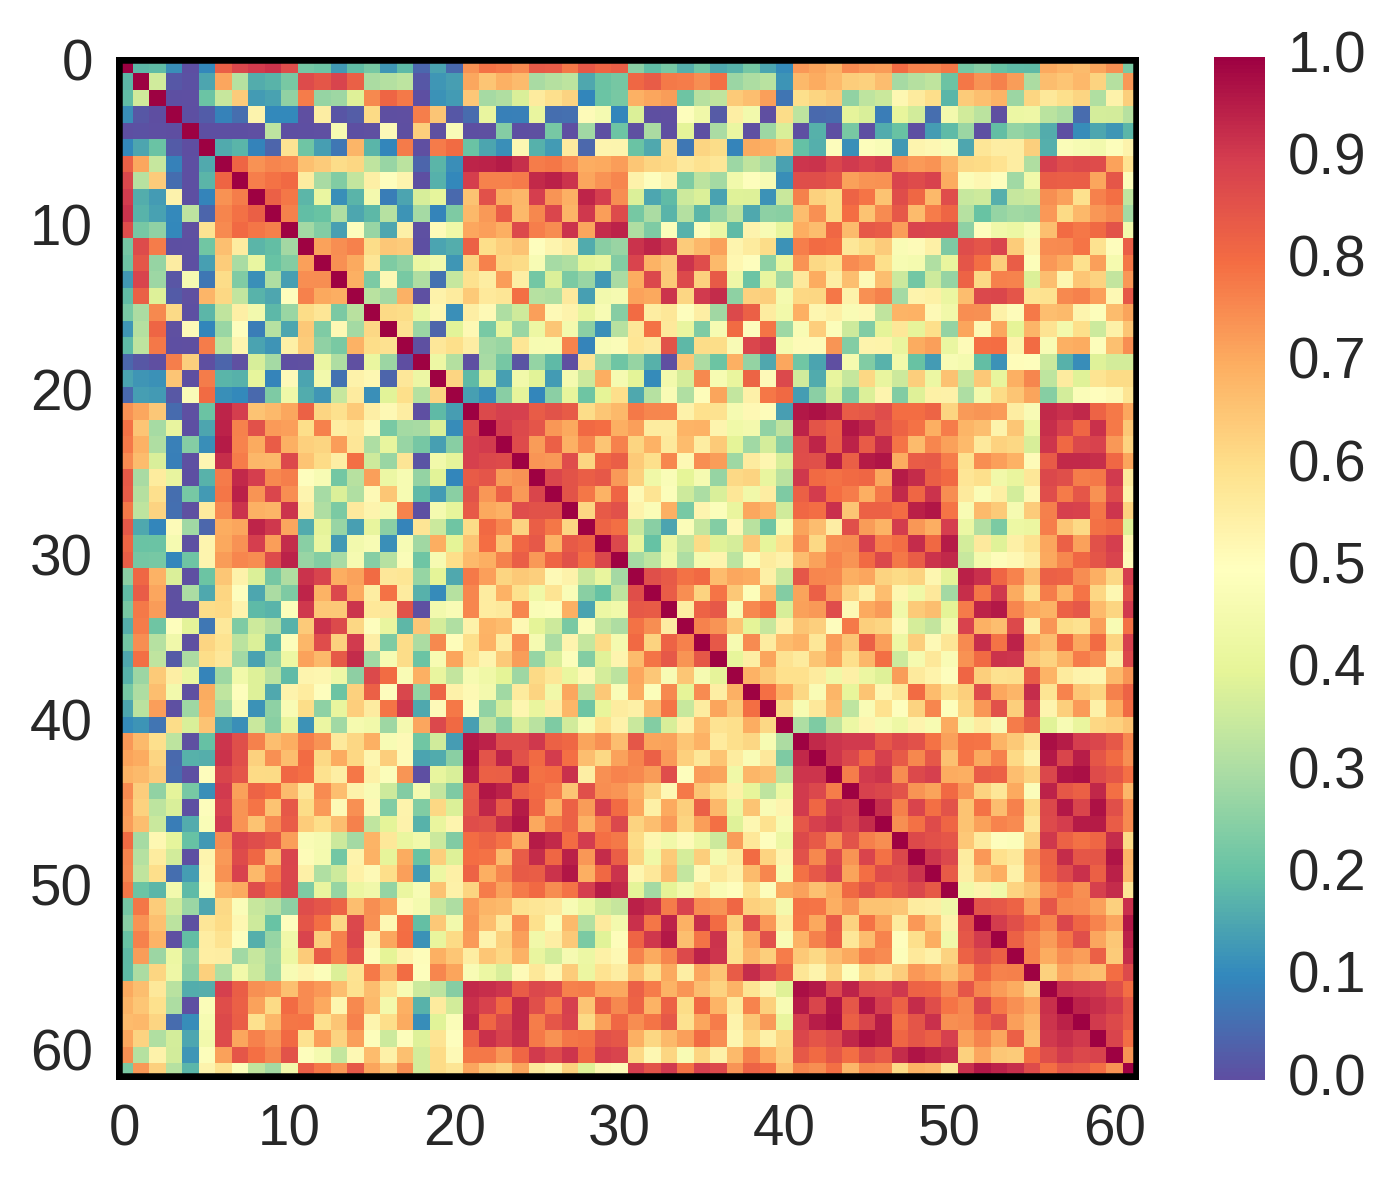

Values plotted in this chart, from the file beside it:
, 0, 1, 2, 3, 4, 5, 6, 7, 8, 9, 10, 11, 12, 13, 14, 15, 16, 17, 18, 19, 20, 21, 22
0, 1.0, 0.1838, 0.1923, 0.1134, -0.06891, 0.1018, 0.8243, 0.8773, 0.9002, 0.9175, 0.8658, 0.2262, 0.2142, 0.1302, 0.1938, 0.2275, 0.1259, 0.1894, 0.04422, 0.1491, 0.04843, 0.7402, 0.7892
1, 0.1838, 1.0, 0.3646, 0.01805, 0.006754, 0.1543, 0.7079, 0.3222, 0.1642, 0.1764, 0.2273, 0.8707, 0.844, 0.8856, 0.8268, 0.302, 0.3189, 0.3344, 0.0183, 0.1285, 0.1406, 0.7084, 0.651
2, 0.1923, 0.3646, 1.0, -0.06187, -0.08643, 0.2092, 0.3481, 0.6396, 0.1364, 0.1472, 0.2618, 0.7754, 0.271, 0.2816, 0.3885, 0.7551, 0.8134, 0.7804, -0.1029, 0.1196, 0.1329, 0.6476, 0.2962
3, 0.1134, 0.01805, -0.06187, 1.0, -0.006063, 0.02352, 0.09188, 0.05858, 0.5347, 0.1047, 0.1042, -0.02044, 0.5514, 0.01312, 0.02673, 0.6076, -0.05699, -0.02496, 0.7722, 0.6513, 0.01715, 0.05213, 0.4209
4, -0.06891, 0.006754, -0.08643, -0.006063, 1.0, -0.1392, -0.04563, -0.09625, -0.06127, 0.3335, -0.1262, -0.04107, 0.002383, 0.4704, -0.07427, -0.07276, 0.5092, -0.1449, 0.6307, -0.1095, 0.4815, -0.0686, -0.04361
5, 0.1018, 0.1543, 0.2092, 0.02352, -0.1392, 1.0, 0.162, 0.1821, 0.0969, 0.0407, 0.5859, 0.2151, 0.1413, 0.07147, 0.6833, 0.1819, 0.09944, 0.7747, -0.07022, 0.7739, 0.8008, 0.208, 0.1555
6, 0.8243, 0.7079, 0.3481, 0.09188, -0.04563, 0.162, 1.0, 0.816, 0.7414, 0.7608, 0.753, 0.6639, 0.64, 0.6035, 0.6154, 0.3374, 0.2741, 0.3287, 0.04231, 0.1812, 0.1158, 0.9398, 0.9419
7, 0.8773, 0.3222, 0.6396, 0.05858, -0.09625, 0.1821, 0.816, 1.0, 0.7719, 0.7907, 0.8063, 0.5563, 0.3003, 0.2396, 0.3418, 0.5475, 0.4964, 0.53, -0.0157, 0.1753, 0.1029, 0.8964, 0.763
8, 0.9002, 0.1642, 0.1364, 0.5347, -0.06127, 0.0969, 0.7414, 0.7719, 1.0, 0.8263, 0.7821, 0.1834, 0.4238, 0.1165, 0.1765, 0.4597, 0.08207, 0.1502, 0.376, 0.4122, 0.04871, 0.6524, 0.8557
9, 0.9175, 0.1764, 0.1472, 0.1047, 0.3335, 0.0407, 0.7608, 0.7907, 0.8263, 1.0, 0.7679, 0.1973, 0.2033, 0.3105, 0.1535, 0.186, 0.3219, 0.1212, 0.2932, 0.09724, 0.2377, 0.6721, 0.7284
10, 0.8658, 0.2273, 0.2618, 0.1042, -0.1262, 0.5859, 0.753, 0.8063, 0.7821, 0.7679, 1.0, 0.2924, 0.2455, 0.142, 0.5015, 0.2768, 0.1525, 0.544, 0.0007026, 0.5107, 0.4422, 0.7076, 0.7211
11, 0.2262, 0.8707, 0.7754, -0.02044, -0.04107, 0.2151, 0.6639, 0.5563, 0.1834, 0.1973, 0.2924, 1.0, 0.7155, 0.7493, 0.7659, 0.6036, 0.6459, 0.6389, -0.04196, 0.1503, 0.1656, 0.8224, 0.5979
12, 0.2142, 0.844, 0.271, 0.5514, 0.002383, 0.1413, 0.64, 0.3003, 0.4238, 0.2033, 0.2455, 0.7155, 1.0, 0.7459, 0.7042, 0.5778, 0.2355, 0.2656, 0.4294, 0.4566, 0.1265, 0.619, 0.7689
13, 0.1302, 0.8856, 0.2816, 0.01312, 0.4704, 0.07147, 0.6035, 0.2396, 0.1165, 0.3105, 0.142, 0.7493, 0.7459, 1.0, 0.6951, 0.2327, 0.5179, 0.2278, 0.3091, 0.06256, 0.3478, 0.5932, 0.5542
14, 0.1938, 0.8268, 0.3885, 0.02673, -0.07427, 0.6833, 0.6154, 0.3418, 0.1765, 0.1535, 0.5015, 0.7659, 0.7042, 0.6951, 1.0, 0.3267, 0.2923, 0.6881, -0.02645, 0.5356, 0.5598, 0.6419, 0.5696
15, 0.2275, 0.302, 0.7551, 0.6076, -0.07276, 0.1819, 0.3374, 0.5475, 0.4597, 0.186, 0.2768, 0.6036, 0.5778, 0.2327, 0.3267, 1.0, 0.6099, 0.6046, 0.4253, 0.523, 0.117, 0.5496, 0.5122
16, 0.1259, 0.3189, 0.8134, -0.05699, 0.5092, 0.09944, 0.2741, 0.4964, 0.08207, 0.3219, 0.1525, 0.6459, 0.2355, 0.5179, 0.2923, 0.6099, 1.0, 0.5895, 0.2793, 0.03938, 0.3959, 0.5194, 0.2305
17, 0.1894, 0.3344, 0.7804, -0.02496, -0.1449, 0.7747, 0.3287, 0.53, 0.1502, 0.1212, 0.544, 0.6389, 0.2656, 0.2278, 0.6881, 0.6046, 0.5895, 1.0, -0.1115, 0.5722, 0.598, 0.5517, 0.291
18, 0.04422, 0.0183, -0.1029, 0.7722, 0.6307, -0.07022, 0.04231, -0.0157, 0.376, 0.2932, 0.0007026, -0.04196, 0.4294, 0.3091, -0.02645, 0.4253, 0.2793, -0.1115, 1.0, 0.4358, 0.3193, -0.003138, 0.299
19, 0.1491, 0.1285, 0.1196, 0.6513, -0.1095, 0.7739, 0.1812, 0.1753, 0.4122, 0.09724, 0.5107, 0.1503, 0.4566, 0.06256, 0.5356, 0.523, 0.03938, 0.5722, 0.4358, 1.0, 0.6187, 0.1909, 0.3847
20, 0.04843, 0.1406, 0.1329, 0.01715, 0.4815, 0.8008, 0.1158, 0.1029, 0.04871, 0.2377, 0.4422, 0.1656, 0.1265, 0.3478, 0.5598, 0.117, 0.3959, 0.598, 0.3193, 0.6187, 1.0, 0.1426, 0.1113
21, 0.7402, 0.7084, 0.6476, 0.05213, -0.0686, 0.208, 0.9398, 0.8964, 0.6524, 0.6721, 0.7076, 0.8224, 0.619, 0.5932, 0.6419, 0.5496, 0.5194, 0.5517, -0.003138, 0.1909, 0.1426, 1.0, 0.8737
22, 0.7892, 0.651, 0.2962, 0.4209, -0.04361, 0.1555, 0.9419, 0.763, 0.8557, 0.7284, 0.7211, 0.5979, 0.7689, 0.5542, 0.5696, 0.5122, 0.2305, 0.291, 0.299, 0.3847, 0.1113, 0.8737, 1.0
23, 0.7788, 0.6882, 0.312, 0.08728, 0.2496, 0.1161, 0.9559, 0.7627, 0.7007, 0.8355, 0.6929, 0.6315, 0.621, 0.7233, 0.5747, 0.3056, 0.4153, 0.276, 0.2263, 0.1434, 0.2537, 0.8908, 0.9003
24, 0.751, 0.6706, 0.3808, 0.08837, -0.09276, 0.5231, 0.9258, 0.7745, 0.6775, 0.6727, 0.8749, 0.6559, 0.6069, 0.5486, 0.7933, 0.3611, 0.2748, 0.5807, 0.009639, 0.453, 0.4068, 0.8914, 0.8731
25, 0.8391, 0.2995, 0.5587, 0.4201, -0.08972, 0.1741, 0.7754, 0.9305, 0.8978, 0.7572, 0.7712, 0.4982, 0.4753, 0.2227, 0.3205, 0.7206, 0.4303, 0.4726, 0.269, 0.3983, 0.09985, 0.834, 0.8481
26, 0.8357, 0.3173, 0.5976, 0.05533, 0.2291, 0.133, 0.7832, 0.9468, 0.7351, 0.8811, 0.7477, 0.5308, 0.2944, 0.3864, 0.3102, 0.5119, 0.65, 0.4714, 0.1885, 0.136, 0.2563, 0.8545, 0.7321
27, 0.7803, 0.3342, 0.6238, 0.05891, -0.1378, 0.5606, 0.7531, 0.9163, 0.6895, 0.6825, 0.9176, 0.5561, 0.3104, 0.2309, 0.5661, 0.5351, 0.4585, 0.7619, -0.04182, 0.4628, 0.4128, 0.8397, 0.7059
28, 0.8406, 0.16, 0.1012, 0.5113, 0.2857, 0.04507, 0.6961, 0.7079, 0.939, 0.9082, 0.7074, 0.1619, 0.4077, 0.2739, 0.1439, 0.4163, 0.2542, 0.09425, 0.5783, 0.3581, 0.2127, 0.6027, 0.8066
29, 0.8126, 0.2089, 0.2098, 0.4661, -0.1145, 0.53, 0.7042, 0.7391, 0.8954, 0.7222, 0.9285, 0.2525, 0.4243, 0.1312, 0.4561, 0.4731, 0.1144, 0.4746, 0.2889, 0.6975, 0.3998, 0.6489, 0.7986
30, 0.8292, 0.2261, 0.2286, 0.1006, 0.2142, 0.5298, 0.726, 0.7613, 0.7494, 0.869, 0.942, 0.2741, 0.2426, 0.299, 0.4687, 0.2479, 0.3225, 0.4866, 0.2141, 0.4658, 0.5984, 0.6735, 0.6953
31, 0.2546, 0.8115, 0.6913, 0.3838, -0.04038, 0.2082, 0.6502, 0.5374, 0.3847, 0.2245, 0.3121, 0.9154, 0.8829, 0.6973, 0.7182, 0.8022, 0.5736, 0.5801, 0.2722, 0.4011, 0.1598, 0.7806, 0.7217
32, 0.1924, 0.8332, 0.7105, -0.02157, 0.3014, 0.1579, 0.618, 0.4981, 0.1542, 0.3019, 0.2361, 0.9403, 0.6836, 0.8753, 0.7056, 0.5513, 0.7898, 0.5604, 0.1748, 0.1062, 0.322, 0.7614, 0.5557
33, 0.2283, 0.7773, 0.7229, -0.006659, -0.093, 0.6026, 0.6117, 0.5323, 0.1912, 0.1786, 0.489, 0.909, 0.645, 0.6428, 0.9175, 0.5709, 0.5702, 0.8528, -0.06426, 0.4532, 0.4771, 0.7608, 0.555
34, 0.1682, 0.7748, 0.2132, 0.502, 0.4039, 0.07336, 0.5671, 0.236, 0.3631, 0.32, 0.1739, 0.638, 0.9157, 0.8714, 0.6144, 0.4994, 0.42, 0.1848, 0.6462, 0.3737, 0.3092, 0.5387, 0.6859
35, 0.2214, 0.7469, 0.3211, 0.4486, -0.06898, 0.6209, 0.5892, 0.3304, 0.3849, 0.1817, 0.4926, 0.6761, 0.8638, 0.6271, 0.9054, 0.5502, 0.2371, 0.6046, 0.3043, 0.7554, 0.5078, 0.596, 0.688
36, 0.1597, 0.7932, 0.3394, 0.02331, 0.301, 0.6016, 0.5715, 0.291, 0.146, 0.2709, 0.4326, 0.7172, 0.6743, 0.8397, 0.9287, 0.2854, 0.4689, 0.6042, 0.2093, 0.4714, 0.7145, 0.5883, 0.5285
37, 0.173, 0.2777, 0.644, 0.5492, 0.4226, 0.09728, 0.2843, 0.4505, 0.3878, 0.332, 0.1899, 0.5285, 0.5263, 0.4414, 0.2606, 0.8732, 0.8031, 0.4786, 0.6947, 0.4217, 0.3417, 0.4659, 0.4442
38, 0.2228, 0.3067, 0.6663, 0.4535, -0.1321, 0.7019, 0.3367, 0.5003, 0.3883, 0.1579, 0.5345, 0.5599, 0.4992, 0.2093, 0.6262, 0.8281, 0.4985, 0.8796, 0.268, 0.82, 0.5413, 0.5166, 0.4597
39, 0.1544, 0.327, 0.7198, -0.02677, 0.2831, 0.692, 0.2993, 0.4729, 0.1196, 0.2588, 0.4738, 0.6019, 0.2585, 0.42, 0.6356, 0.5552, 0.7871, 0.9079, 0.1591, 0.5083, 0.7837, 0.5057, 0.2636
40, 0.1055, 0.1228, 0.06956, 0.603, 0.3806, 0.6528, 0.1465, 0.1166, 0.354, 0.2514, 0.4143, 0.12, 0.4259, 0.2852, 0.4624, 0.4514, 0.2823, 0.4624, 0.7098, 0.8775, 0.808, 0.1445, 0.3368
41, 0.731, 0.6739, 0.5938, 0.3333, -0.06649, 0.203, 0.9133, 0.863, 0.7678, 0.6643, 0.6976, 0.7706, 0.7411, 0.5638, 0.6136, 0.6914, 0.4741, 0.5138, 0.2164, 0.3652, 0.1395, 0.9589, 0.9444
42, 0.7137, 0.7007, 0.618, 0.04996, 0.1755, 0.1714, 0.9163, 0.8612, 0.6289, 0.7443, 0.6676, 0.8016, 0.6114, 0.6998, 0.6154, 0.5246, 0.6363, 0.5092, 0.1503, 0.1617, 0.2578, 0.9701, 0.8515
43, 0.6867, 0.6753, 0.639, 0.05357, -0.105, 0.5025, 0.8823, 0.8504, 0.6075, 0.607, 0.8121, 0.7955, 0.5922, 0.5471, 0.7851, 0.5437, 0.4908, 0.7345, -0.02515, 0.4154, 0.3813, 0.9502, 0.8218
44, 0.7508, 0.6365, 0.2655, 0.4087, 0.2267, 0.1141, 0.906, 0.718, 0.8177, 0.7999, 0.669, 0.5718, 0.7503, 0.6669, 0.5353, 0.4798, 0.3617, 0.2447, 0.4612, 0.3455, 0.2381, 0.8333, 0.9632
45, 0.7313, 0.6283, 0.3354, 0.3791, -0.08797, 0.4929, 0.8873, 0.7369, 0.7882, 0.656, 0.8437, 0.6032, 0.7276, 0.5136, 0.7449, 0.5159, 0.2384, 0.5321, 0.2383, 0.6143, 0.383, 0.8435, 0.9361
46, 0.7257, 0.6657, 0.3547, 0.08593, 0.1674, 0.4818, 0.9048, 0.7419, 0.6549, 0.7525, 0.8335, 0.6388, 0.6015, 0.6652, 0.7662, 0.3387, 0.4041, 0.5374, 0.173, 0.4202, 0.5277, 0.8648, 0.8532
47, 0.8039, 0.2962, 0.5233, 0.4109, 0.207, 0.13, 0.7482, 0.8857, 0.8639, 0.8422, 0.7203, 0.4773, 0.4676, 0.3575, 0.2929, 0.6863, 0.5729, 0.4215, 0.4504, 0.3589, 0.2402, 0.799, 0.8202
48, 0.7618, 0.3166, 0.5608, 0.371, -0.1301, 0.5289, 0.7297, 0.8709, 0.8105, 0.668, 0.8866, 0.5109, 0.4631, 0.219, 0.5351, 0.6899, 0.4085, 0.7008, 0.2052, 0.6365, 0.3895, 0.7976, 0.7898
49, 0.7609, 0.336, 0.5996, 0.0572, 0.1405, 0.5216, 0.7402, 0.8892, 0.6722, 0.775, 0.8822, 0.5445, 0.311, 0.3617, 0.5452, 0.5147, 0.6, 0.7212, 0.1337, 0.4322, 0.5466, 0.8202, 0.6935
50, 0.7824, 0.2086, 0.1813, 0.4589, 0.189, 0.4818, 0.6823, 0.7015, 0.8665, 0.8147, 0.8797, 0.2372, 0.4202, 0.2719, 0.4284, 0.4457, 0.267, 0.4253, 0.4762, 0.6564, 0.5407, 0.6207, 0.7763
51, 0.2229, 0.7822, 0.6371, 0.367, 0.2781, 0.156, 0.6106, 0.4861, 0.3504, 0.3215, 0.26, 0.867, 0.8495, 0.8195, 0.6669, 0.7481, 0.7128, 0.5117, 0.4615, 0.3509, 0.3063, 0.7286, 0.68
52, 0.2536, 0.7399, 0.6616, 0.33, -0.08983, 0.5768, 0.6083, 0.5222, 0.3603, 0.2039, 0.4967, 0.8512, 0.7943, 0.6112, 0.8751, 0.7433, 0.5191, 0.7967, 0.199, 0.6468, 0.4562, 0.7357, 0.6654
53, 0.205, 0.7676, 0.6872, -0.008301, 0.1957, 0.5536, 0.5894, 0.4966, 0.1708, 0.2718, 0.4454, 0.8835, 0.636, 0.7682, 0.8824, 0.5414, 0.7079, 0.7983, 0.1179, 0.4149, 0.6083, 0.7296, 0.5341
54, 0.1906, 0.7233, 0.2809, 0.4311, 0.2691, 0.5526, 0.5535, 0.2867, 0.351, 0.2874, 0.4332, 0.6389, 0.8347, 0.7633, 0.8491, 0.5067, 0.3998, 0.5351, 0.5055, 0.6925, 0.6519, 0.5524, 0.6496
55, 0.1914, 0.3021, 0.6177, 0.4405, 0.2514, 0.6324, 0.3114, 0.4519, 0.3558, 0.2811, 0.4739, 0.5311, 0.4883, 0.3833, 0.5832, 0.7809, 0.6804, 0.8038, 0.5016, 0.7591, 0.7117, 0.4784, 0.4323
56, 0.7068, 0.6678, 0.5671, 0.3281, 0.1642, 0.1687, 0.8924, 0.831, 0.745, 0.7334, 0.6607, 0.7524, 0.7332, 0.6656, 0.5895, 0.6668, 0.5858, 0.4746, 0.359, 0.3359, 0.2486, 0.9322, 0.9236
57, 0.6837, 0.6487, 0.5938, 0.3048, -0.1017, 0.4853, 0.8648, 0.8259, 0.7151, 0.6056, 0.801, 0.7535, 0.7047, 0.5252, 0.7556, 0.6727, 0.4536, 0.6943, 0.1719, 0.5614, 0.368, 0.9195, 0.8906
58, 0.6711, 0.6762, 0.6197, 0.05221, 0.1127, 0.4718, 0.8716, 0.8287, 0.5937, 0.6791, 0.784, 0.7859, 0.5922, 0.649, 0.7683, 0.5274, 0.6011, 0.7024, 0.1121, 0.3912, 0.4857, 0.9344, 0.8116
59, 0.7088, 0.6248, 0.3118, 0.3746, 0.154, 0.4553, 0.8691, 0.7077, 0.767, 0.7312, 0.8064, 0.5884, 0.7223, 0.6229, 0.721, 0.4942, 0.3593, 0.4928, 0.3886, 0.5829, 0.4961, 0.8202, 0.9181
... 2 more rows
